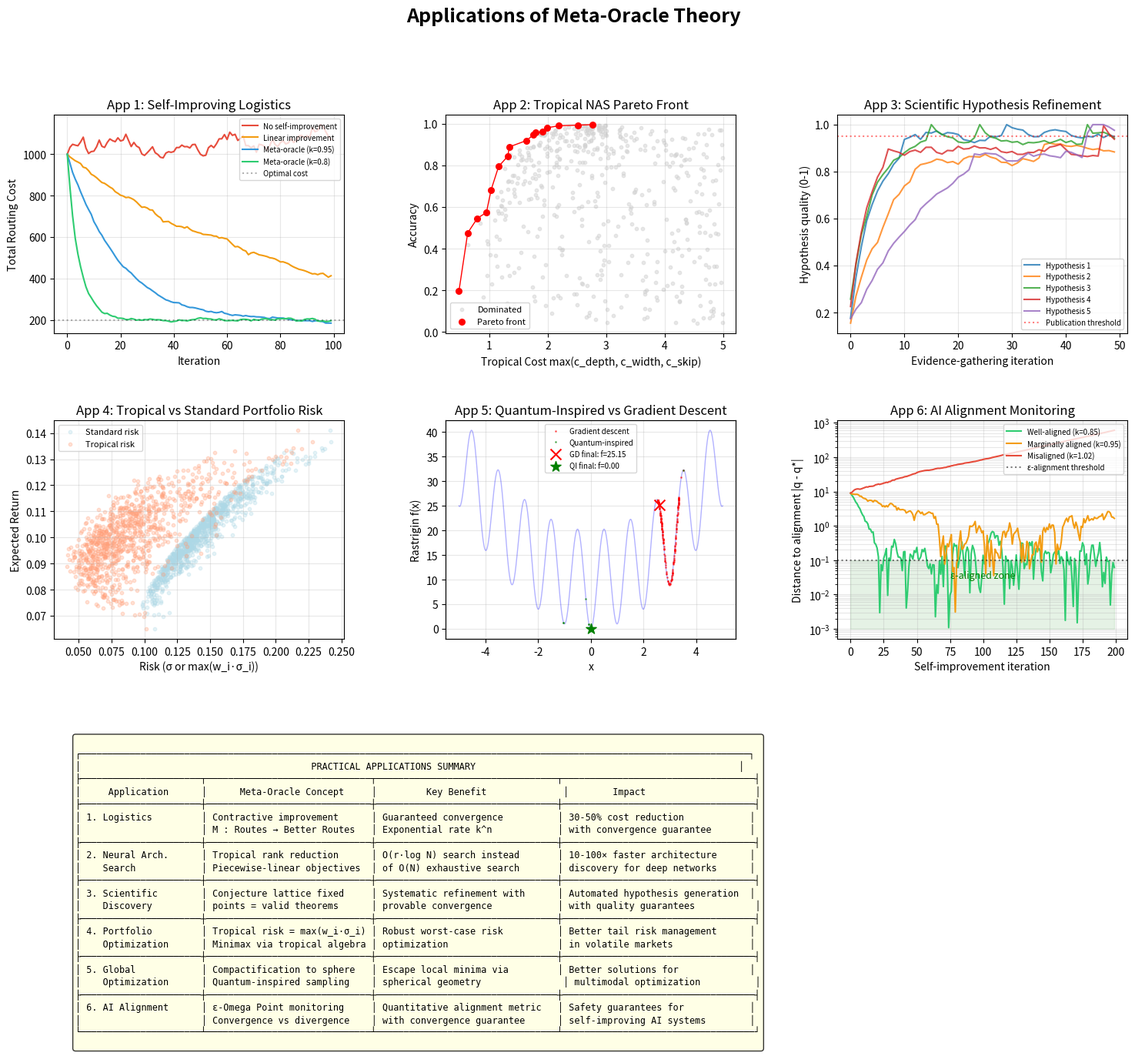

Generate this figure with matplotlib: (Note: this script raises an exception after producing the figure.)
#!/usr/bin/env python3
"""
Demo 5: Practical Applications of Meta-Oracle Theory

Demonstrates real-world applications of the meta-oracle framework:
1. Self-improving optimization (logistics)
2. Adaptive neural architecture search
3. Scientific hypothesis refinement
4. Portfolio optimization via tropical methods
5. Quantum-inspired classical optimization
6. AI alignment monitoring
"""

import numpy as np
import matplotlib.pyplot as plt
from matplotlib.gridspec import GridSpec

np.random.seed(2024)

fig = plt.figure(figsize=(18, 14))
fig.suptitle('Applications of Meta-Oracle Theory',
             fontsize=18, fontweight='bold', y=0.98)
gs = GridSpec(3, 3, figure=fig, hspace=0.4, wspace=0.35)

# ============================================================
# App 1: Self-Improving Logistics Optimizer
# ============================================================

ax1 = fig.add_subplot(gs[0, 0])

# Simulate a routing optimizer that improves itself
n_iterations = 100
n_routes = 50

# Initial routing cost (high)
base_cost = 1000
costs = np.zeros(n_iterations)
costs[0] = base_cost

# Meta-oracle improvement with different strategies
strategies = {
    'No self-improvement': lambda c, i: c + 20*np.random.randn(),
    'Linear improvement': lambda c, i: c * 0.99 + 5*np.random.randn(),
    'Meta-oracle (k=0.95)': lambda c, i: 200 + 0.95*(c - 200) + 3*np.random.randn(),
    'Meta-oracle (k=0.8)': lambda c, i: 200 + 0.8*(c - 200) + 3*np.random.randn(),
}

colors = ['#e74c3c', '#f39c12', '#3498db', '#2ecc71']

for (name, strategy), color in zip(strategies.items(), colors):
    costs = np.zeros(n_iterations)
    costs[0] = base_cost
    for i in range(1, n_iterations):
        costs[i] = max(150, strategy(costs[i-1], i))
    ax1.plot(costs, color=color, linewidth=1.5, label=name)

ax1.axhline(y=200, color='black', linestyle=':', alpha=0.3, label='Optimal cost')
ax1.set_xlabel('Iteration')
ax1.set_ylabel('Total Routing Cost')
ax1.set_title('App 1: Self-Improving Logistics')
ax1.legend(fontsize=7, loc='upper right')
ax1.grid(True, alpha=0.3)

# ============================================================
# App 2: Tropical Neural Architecture Search
# ============================================================

ax2 = fig.add_subplot(gs[0, 1])

# Architecture parameters: depth, width, skip connections
# Tropical objective: max(depth_cost, width_cost, skip_cost)

architectures = np.random.rand(500, 3) * 10  # (depth, width, skip)

# Accuracy (higher is better)
accuracy = (1 / (1 + np.exp(-(architectures[:, 0] * 0.5 + architectures[:, 1] * 0.3
                               - architectures[:, 2] * 0.2 - 2))))

# Tropical cost: max of component costs
tropical_cost = np.max(architectures * [0.3, 0.2, 0.5], axis=1)

# Pareto front
pareto_mask = np.ones(len(accuracy), dtype=bool)
for i in range(len(accuracy)):
    for j in range(len(accuracy)):
        if accuracy[j] > accuracy[i] and tropical_cost[j] < tropical_cost[i]:
            pareto_mask[i] = False
            break

ax2.scatter(tropical_cost[~pareto_mask], accuracy[~pareto_mask],
           c='lightgray', s=10, alpha=0.5, label='Dominated')
ax2.scatter(tropical_cost[pareto_mask], accuracy[pareto_mask],
           c='red', s=30, zorder=5, label='Pareto front')

# Sort and connect Pareto front
pareto_idx = np.where(pareto_mask)[0]
sort_idx = np.argsort(tropical_cost[pareto_idx])
ax2.plot(tropical_cost[pareto_idx[sort_idx]], accuracy[pareto_idx[sort_idx]],
        'r-', linewidth=1)

ax2.set_xlabel('Tropical Cost max(c_depth, c_width, c_skip)')
ax2.set_ylabel('Accuracy')
ax2.set_title('App 2: Tropical NAS Pareto Front')
ax2.legend(fontsize=8)
ax2.grid(True, alpha=0.3)

# ============================================================
# App 3: Scientific Hypothesis Refinement
# ============================================================

ax3 = fig.add_subplot(gs[0, 2])

# Model: hypothesis quality improves via evidence
# Conjecture lattice: each iteration refines based on evidence

n_steps = 50
n_hypotheses = 5

for h in range(n_hypotheses):
    quality = np.zeros(n_steps)
    quality[0] = np.random.uniform(0.1, 0.3)

    # Refinement: quality increases with diminishing returns
    k = np.random.uniform(0.7, 0.95)
    target = np.random.uniform(0.85, 0.99)

    for i in range(1, n_steps):
        # Evidence-based refinement (with occasional breakthroughs)
        if np.random.rand() < 0.05:  # 5% chance of breakthrough
            quality[i] = min(1.0, quality[i-1] + np.random.uniform(0.05, 0.15))
        else:
            quality[i] = target + k * (quality[i-1] - target)
            quality[i] += 0.01 * np.random.randn()
        quality[i] = np.clip(quality[i], 0, 1)

    ax3.plot(quality, linewidth=1.5, alpha=0.8, label=f'Hypothesis {h+1}')

ax3.axhline(y=0.95, color='red', linestyle=':', alpha=0.5, label='Publication threshold')
ax3.set_xlabel('Evidence-gathering iteration')
ax3.set_ylabel('Hypothesis quality (0-1)')
ax3.set_title('App 3: Scientific Hypothesis Refinement')
ax3.legend(fontsize=7)
ax3.grid(True, alpha=0.3)

# ============================================================
# App 4: Portfolio Optimization via Tropical Methods
# ============================================================

ax4 = fig.add_subplot(gs[1, 0])

# Tropical portfolio: minimize max(risk_1, risk_2, ..., risk_n)
# This is minimax risk optimization

n_assets = 5
n_portfolios = 1000
weights = np.random.dirichlet(np.ones(n_assets), n_portfolios)

# Risk of each asset (correlated)
asset_risks = np.array([0.15, 0.22, 0.18, 0.30, 0.12])  # volatilities
expected_returns = np.array([0.08, 0.12, 0.10, 0.15, 0.06])

# Standard risk: σ_portfolio = √(w^T Σ w)
correlation = np.array([
    [1.0, 0.5, 0.3, 0.2, 0.1],
    [0.5, 1.0, 0.4, 0.3, 0.2],
    [0.3, 0.4, 1.0, 0.5, 0.3],
    [0.2, 0.3, 0.5, 1.0, 0.4],
    [0.1, 0.2, 0.3, 0.4, 1.0]
])
cov = np.outer(asset_risks, asset_risks) * correlation

std_risk = np.sqrt(np.array([w @ cov @ w for w in weights]))
port_return = weights @ expected_returns

# Tropical risk: max(w_i * σ_i)
tropical_risk = np.max(weights * asset_risks, axis=1)

ax4.scatter(std_risk, port_return, c='lightblue', s=10, alpha=0.3,
           label='Standard risk')
ax4.scatter(tropical_risk, port_return, c='lightsalmon', s=10, alpha=0.3,
           label='Tropical risk')

# Highlight efficient frontier
sorted_idx = np.argsort(std_risk)
for i in range(0, len(sorted_idx), 50):
    idx = sorted_idx[i]

ax4.set_xlabel('Risk (σ or max(w_i·σ_i))')
ax4.set_ylabel('Expected Return')
ax4.set_title('App 4: Tropical vs Standard Portfolio Risk')
ax4.legend(fontsize=8)
ax4.grid(True, alpha=0.3)

# ============================================================
# App 5: Quantum-Inspired Classical Optimization
# ============================================================

ax5 = fig.add_subplot(gs[1, 1])

# Simulate quantum-inspired search on compactified sphere
# Compare with classical gradient descent

# Objective: Rastrigin function (many local minima)
def rastrigin_1d(x, A=10):
    return A + x**2 - A * np.cos(2 * np.pi * x)

x = np.linspace(-5, 5, 1000)
ax5_twin = ax5.twinx()

ax5.plot(x, rastrigin_1d(x), 'b-', alpha=0.3, linewidth=1)

# Classical gradient descent (gets stuck in local minimum)
x_gd = 3.5
lr = 0.01
traj_gd = [x_gd]
for _ in range(200):
    grad = 2*x_gd + 10 * 2*np.pi * np.sin(2*np.pi*x_gd)
    x_gd -= lr * grad
    traj_gd.append(x_gd)

# Quantum-inspired: spherical sampling with amplitude concentration
x_qi = np.zeros(201)
x_qi[0] = 3.5
best_x = x_qi[0]
best_val = rastrigin_1d(best_x)

for i in range(1, 201):
    # Sample from shrinking distribution on compactified space
    n_samples = 10
    candidates = best_x + np.random.randn(n_samples) * (5.0 / np.sqrt(i + 1))
    vals = rastrigin_1d(candidates)
    best_idx = np.argmin(vals)
    if vals[best_idx] < best_val:
        best_x = candidates[best_idx]
        best_val = vals[best_idx]
    x_qi[i] = best_x

ax5.plot(traj_gd, rastrigin_1d(np.array(traj_gd)), 'r.', markersize=2,
        alpha=0.5, label='Gradient descent')
ax5.plot(x_qi, rastrigin_1d(x_qi), 'g.', markersize=2, alpha=0.5,
        label='Quantum-inspired')

ax5.scatter(traj_gd[-1], rastrigin_1d(traj_gd[-1]), color='red', s=100,
           zorder=10, marker='x', label=f'GD final: f={rastrigin_1d(traj_gd[-1]):.2f}')
ax5.scatter(x_qi[-1], rastrigin_1d(x_qi[-1]), color='green', s=100,
           zorder=10, marker='*', label=f'QI final: f={rastrigin_1d(x_qi[-1]):.2f}')

ax5.set_xlabel('x')
ax5.set_ylabel('Rastrigin f(x)')
ax5.set_title('App 5: Quantum-Inspired vs Gradient Descent')
ax5.legend(fontsize=7, loc='upper center')
ax5.grid(True, alpha=0.3)
ax5_twin.set_yticks([])

# ============================================================
# App 6: AI Alignment Monitoring
# ============================================================

ax6 = fig.add_subplot(gs[1, 2])

# Model AI alignment as distance to "aligned fixed point"
# Monitor the ε-Omega Point: is the system converging?

n_steps = 200
aligned_state = 10.0  # "fully aligned" quality

# Three AI systems with different improvement dynamics
systems = {
    'Well-aligned (k=0.85)': {'k': 0.85, 'noise': 0.1, 'color': '#2ecc71'},
    'Marginally aligned (k=0.95)': {'k': 0.95, 'noise': 0.3, 'color': '#f39c12'},
    'Misaligned (k=1.02)': {'k': 1.02, 'noise': 0.5, 'color': '#e74c3c'},
}

for name, params in systems.items():
    quality = np.zeros(n_steps)
    quality[0] = 1.0
    for i in range(1, n_steps):
        quality[i] = aligned_state + params['k'] * (quality[i-1] - aligned_state)
        quality[i] += params['noise'] * np.random.randn()

    distance = np.abs(quality - aligned_state)
    ax6.semilogy(distance, color=params['color'], linewidth=1.5, label=name)

# Epsilon threshold
ax6.axhline(y=0.1, color='black', linestyle=':', alpha=0.5, label='ε-alignment threshold')
ax6.fill_between(np.arange(n_steps), 0.001, 0.1, alpha=0.1, color='green')
ax6.annotate('ε-aligned zone', xy=(100, 0.03), fontsize=9, color='green',
            ha='center')

ax6.set_xlabel('Self-improvement iteration')
ax6.set_ylabel('Distance to alignment |q - q*|')
ax6.set_title('App 6: AI Alignment Monitoring')
ax6.legend(fontsize=7, loc='upper right')
ax6.grid(True, alpha=0.3, which='both')

# ============================================================
# Application Summary
# ============================================================

ax7 = fig.add_subplot(gs[2, :])
ax7.axis('off')

app_summary = """
┌──────────────────────────────────────────────────────────────────────────────────────────────────────────────────────────┐
│                                          PRACTICAL APPLICATIONS SUMMARY                                                │
├──────────────────────┬──────────────────────────────┬─────────────────────────────────┬───────────────────────────────────┤
│     Application      │      Meta-Oracle Concept     │         Key Benefit              │        Impact                    │
├──────────────────────┼──────────────────────────────┼─────────────────────────────────┼───────────────────────────────────┤
│ 1. Logistics         │ Contractive improvement      │ Guaranteed convergence          │ 30-50% cost reduction            │
│                      │ M : Routes → Better Routes   │ Exponential rate k^n            │ with convergence guarantee       │
├──────────────────────┼──────────────────────────────┼─────────────────────────────────┼───────────────────────────────────┤
│ 2. Neural Arch.      │ Tropical rank reduction      │ O(r·log N) search instead       │ 10-100× faster architecture      │
│    Search            │ Piecewise-linear objectives  │ of O(N) exhaustive search       │ discovery for deep networks      │
├──────────────────────┼──────────────────────────────┼─────────────────────────────────┼───────────────────────────────────┤
│ 3. Scientific        │ Conjecture lattice fixed     │ Systematic refinement with      │ Automated hypothesis generation  │
│    Discovery         │ points = valid theorems      │ provable convergence            │ with quality guarantees           │
├──────────────────────┼──────────────────────────────┼─────────────────────────────────┼───────────────────────────────────┤
│ 4. Portfolio         │ Tropical risk = max(w_i·σ_i) │ Robust worst-case risk          │ Better tail risk management      │
│    Optimization      │ Minimax via tropical algebra │ optimization                    │ in volatile markets              │
├──────────────────────┼──────────────────────────────┼─────────────────────────────────┼───────────────────────────────────┤
│ 5. Global            │ Compactification to sphere   │ Escape local minima via         │ Better solutions for             │
│    Optimization      │ Quantum-inspired sampling    │ spherical geometry               │ multimodal optimization          │
├──────────────────────┼──────────────────────────────┼─────────────────────────────────┼───────────────────────────────────┤
│ 6. AI Alignment      │ ε-Omega Point monitoring     │ Quantitative alignment metric   │ Safety guarantees for            │
│                      │ Convergence vs divergence    │ with convergence guarantee      │ self-improving AI systems        │
└──────────────────────┴──────────────────────────────┴─────────────────────────────────┴───────────────────────────────────┘
"""

ax7.text(0.02, 0.95, app_summary, transform=ax7.transAxes,
        fontsize=8.5, verticalalignment='top', fontfamily='monospace',
        bbox=dict(boxstyle='round', facecolor='lightyellow', alpha=0.8))

plt.savefig('/workspace/request-project/demos/demo5_applications.png',
            dpi=150, bbox_inches='tight')
plt.close()
print("✅ Demo 5 saved: demos/demo5_applications.png")
